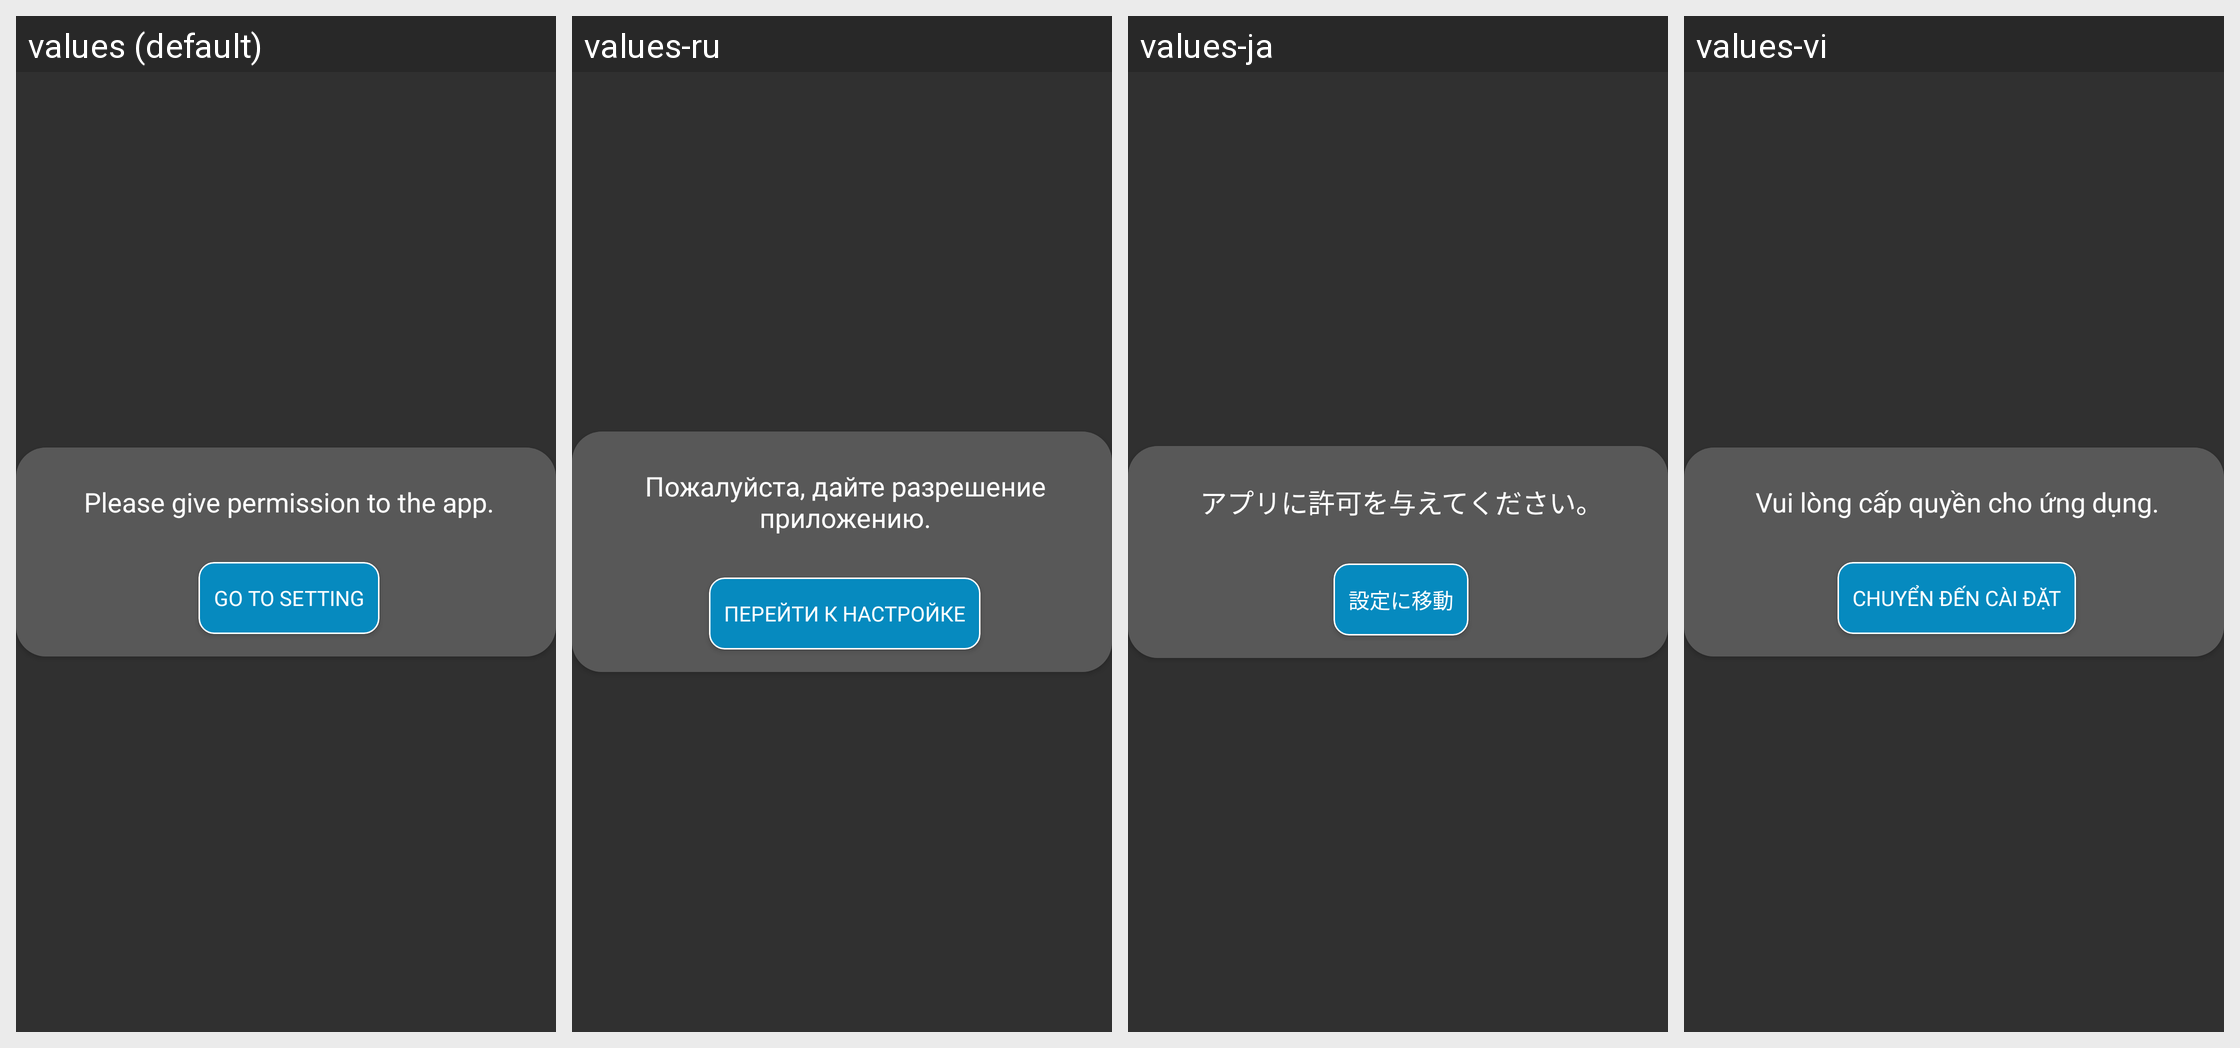

The Android screen above is rendered under several locales of the same app. Produce the string resources it draws, with the default and per-locale values.
Android screen res/layout/dialog_permission.xml rendered under 4 locales, left to right: values (default), values-ru, values-ja, values-vi. Device: Nexus 5 (rendered at 1080×1920; each locale shown at half size, 540×960, under a caption strip naming it); theme Theme.MKMFileRecovery.
Other locales in the repository, not shown: values-de, values-fr, values-hi, values-id, values-in, values-it, values-iw, values-ko, values-pt, values-th, values-tr.
Strings drawn on this screen, with the default value and each locale's value (text and hints the layout hard-codes, and strings that could not be matched under every locale, appear in the picture but are not listed):

pleasepermission
  values: Please give permission to the app.
  values-ru: Пожалуйста, дайте разрешение приложению.
  values-ja: アプリに許可を与えてください。
  values-vi: Vui lòng cấp quyền cho ứng dụng.

gotosetting
  values: Go to setting
  values-ru: Перейти к настройке
  values-ja: 設定に移動
  values-vi: Chuyển đến cài đặt
